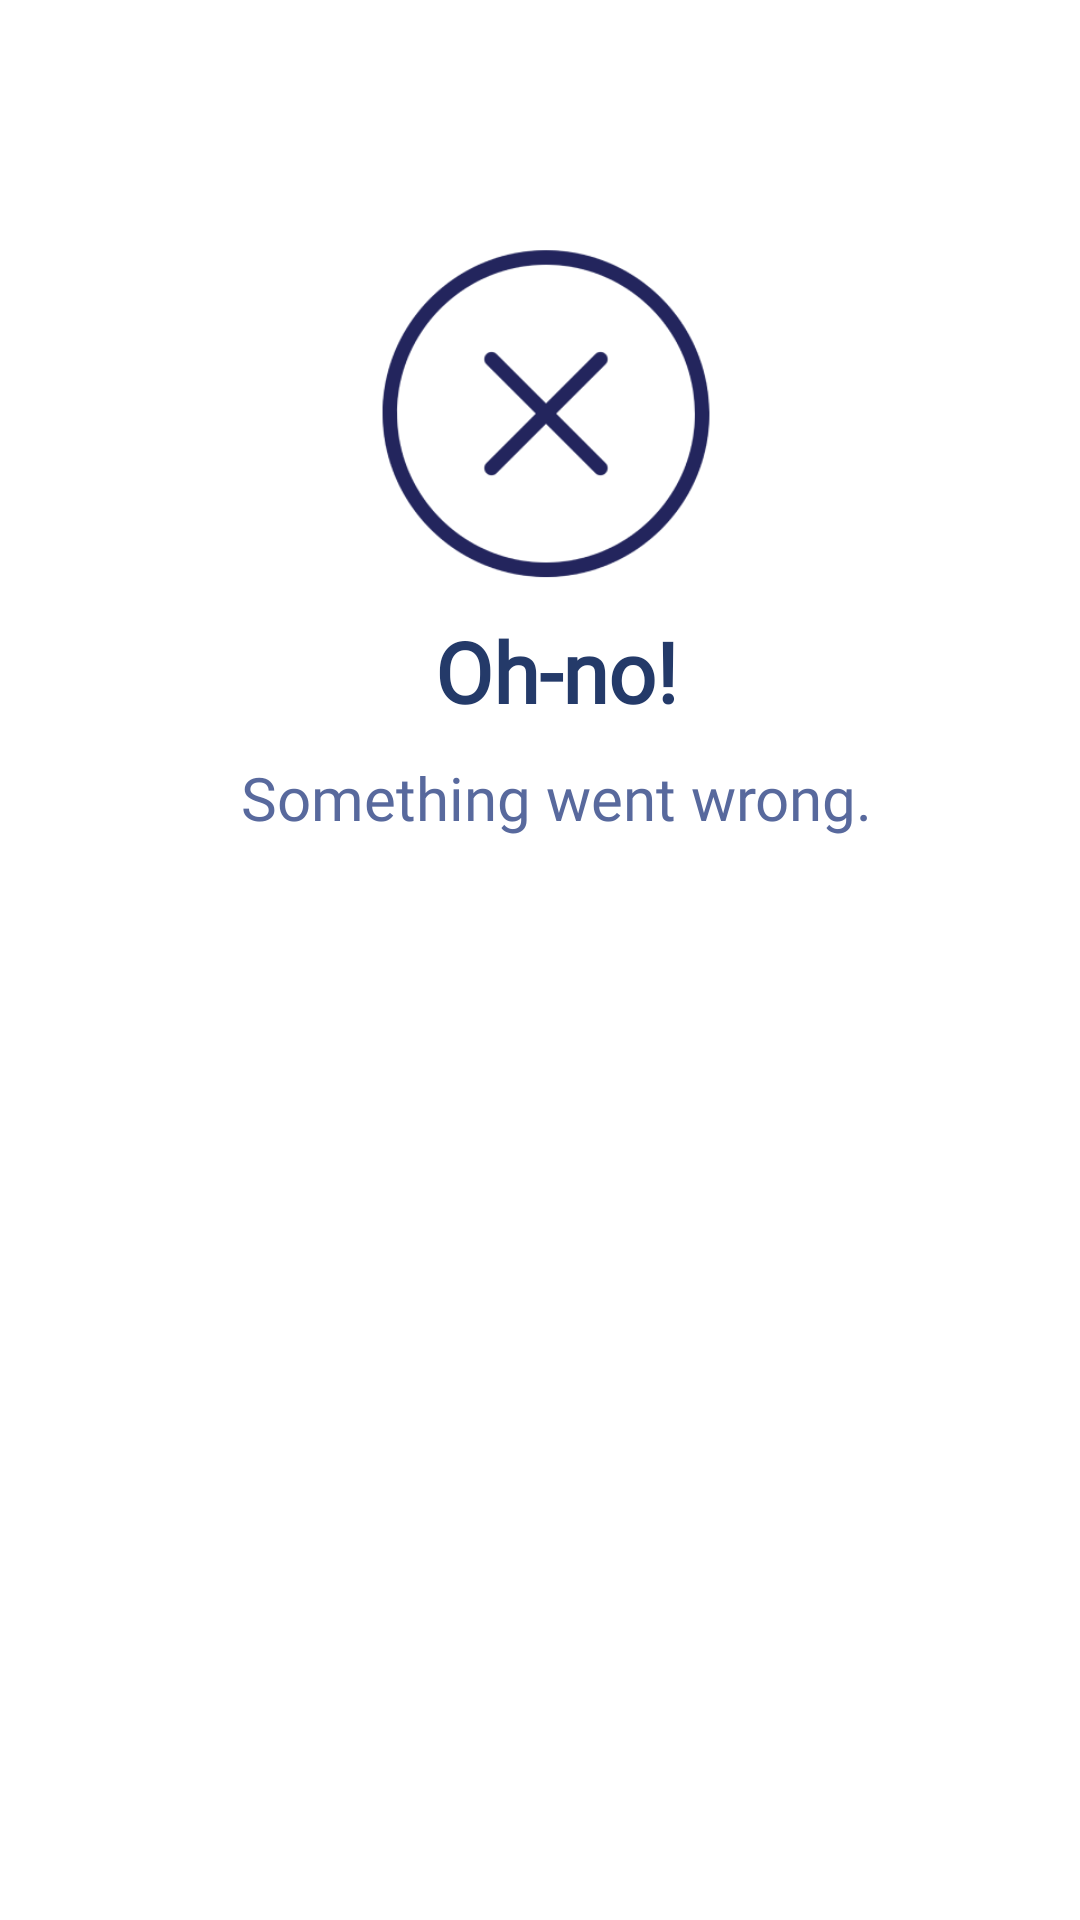

The Android layout XML behind this screen, and the referenced resources:
<!-- AndroidManifest.xml: application theme Theme.HeronsConduct -->
<!-- res/layout/custom_dialog_error.xml -->
<?xml version="1.0" encoding="utf-8"?>
<androidx.constraintlayout.widget.ConstraintLayout xmlns:android="http://schemas.android.com/apk/res/android"
    xmlns:tools="http://schemas.android.com/tools"
    android:layout_width="match_parent"
    android:layout_height="match_parent"
    xmlns:app="http://schemas.android.com/apk/res-auto">

    <LinearLayout
        android:id="@+id/linearLayout3"
        android:layout_width="367dp"
        android:layout_height="wrap_content"
        android:layout_marginTop="30dp"
        android:background="@drawable/dialog_bg"
        android:elevation="5dp"
        android:orientation="vertical"
        android:padding="20dp"
        app:layout_constraintEnd_toEndOf="parent"
        app:layout_constraintStart_toStartOf="parent"
        app:layout_constraintTop_toTopOf="parent">

        <ImageButton
            android:id="@+id/cancelID_error"
            android:layout_width="30dp"
            android:layout_height="30dp"
            android:layout_gravity="right|top"
            android:background="@android:color/transparent"
            android:src="@drawable/x_circle" />

        <ImageView
            android:layout_width="150dp"
            android:layout_height="115dp"
            android:layout_marginStart="90dp"
            android:layout_marginBottom="10dp"
            android:src="@drawable/error"
            app:layout_constraintEnd_toEndOf="@+id/linearLayout2"
            app:layout_constraintTop_toTopOf="parent" />

        <TextView
            android:layout_width="match_parent"
            android:layout_height="wrap_content"
            android:fontFamily="@font/metropolis_semi_bold"
            android:gravity="center"
            android:paddingLeft="10dp"
            android:text="Oh-no!"
            android:textColor="@color/Text"
            android:textSize="28sp"
            android:textStyle="bold" />

        <TextView
            android:layout_width="match_parent"
            android:layout_height="wrap_content"
            android:fontFamily="@font/metropolis_light"
            android:gravity="center"
            android:paddingLeft="10dp"
            android:paddingTop="10dp"
            android:text="Something went wrong."
            android:textColor="@color/Secondary"
            android:textSize="20sp" />

        <Button
            android:id="@+id/ok_btn_id_error"
            android:layout_width="match_parent"
            android:layout_height="wrap_content"
            android:layout_gravity="center"
            android:layout_marginTop="20dp"
            android:background="@drawable/dialog_bg"
            android:text="Try again"
            android:textAllCaps="false"
            android:textColor="@color/white"
            app:backgroundTint="#399CFF" />
    </LinearLayout>


</androidx.constraintlayout.widget.ConstraintLayout>
<!-- resources referenced by this layout -->
<resources>
  <color name="Secondary">#58699D</color>
  <color name="Text">#243A69</color>
  <color name="white">#FFFFFFFF</color>
  <!-- drawable error: png bitmap (drawable-v24, 13608 bytes) -->
  <style name="Theme.HeronsConduct" parent="Theme.MaterialComponents.Light.NoActionBar">
          
          <item name="colorPrimary">#5B8EF7</item>
          <item name="colorPrimaryDark">#58699D</item>
          <item name="colorAccent">@color/teal_200</item>
          
      </style>
  <color name="teal_200">#FF03DAC5</color>
</resources>
